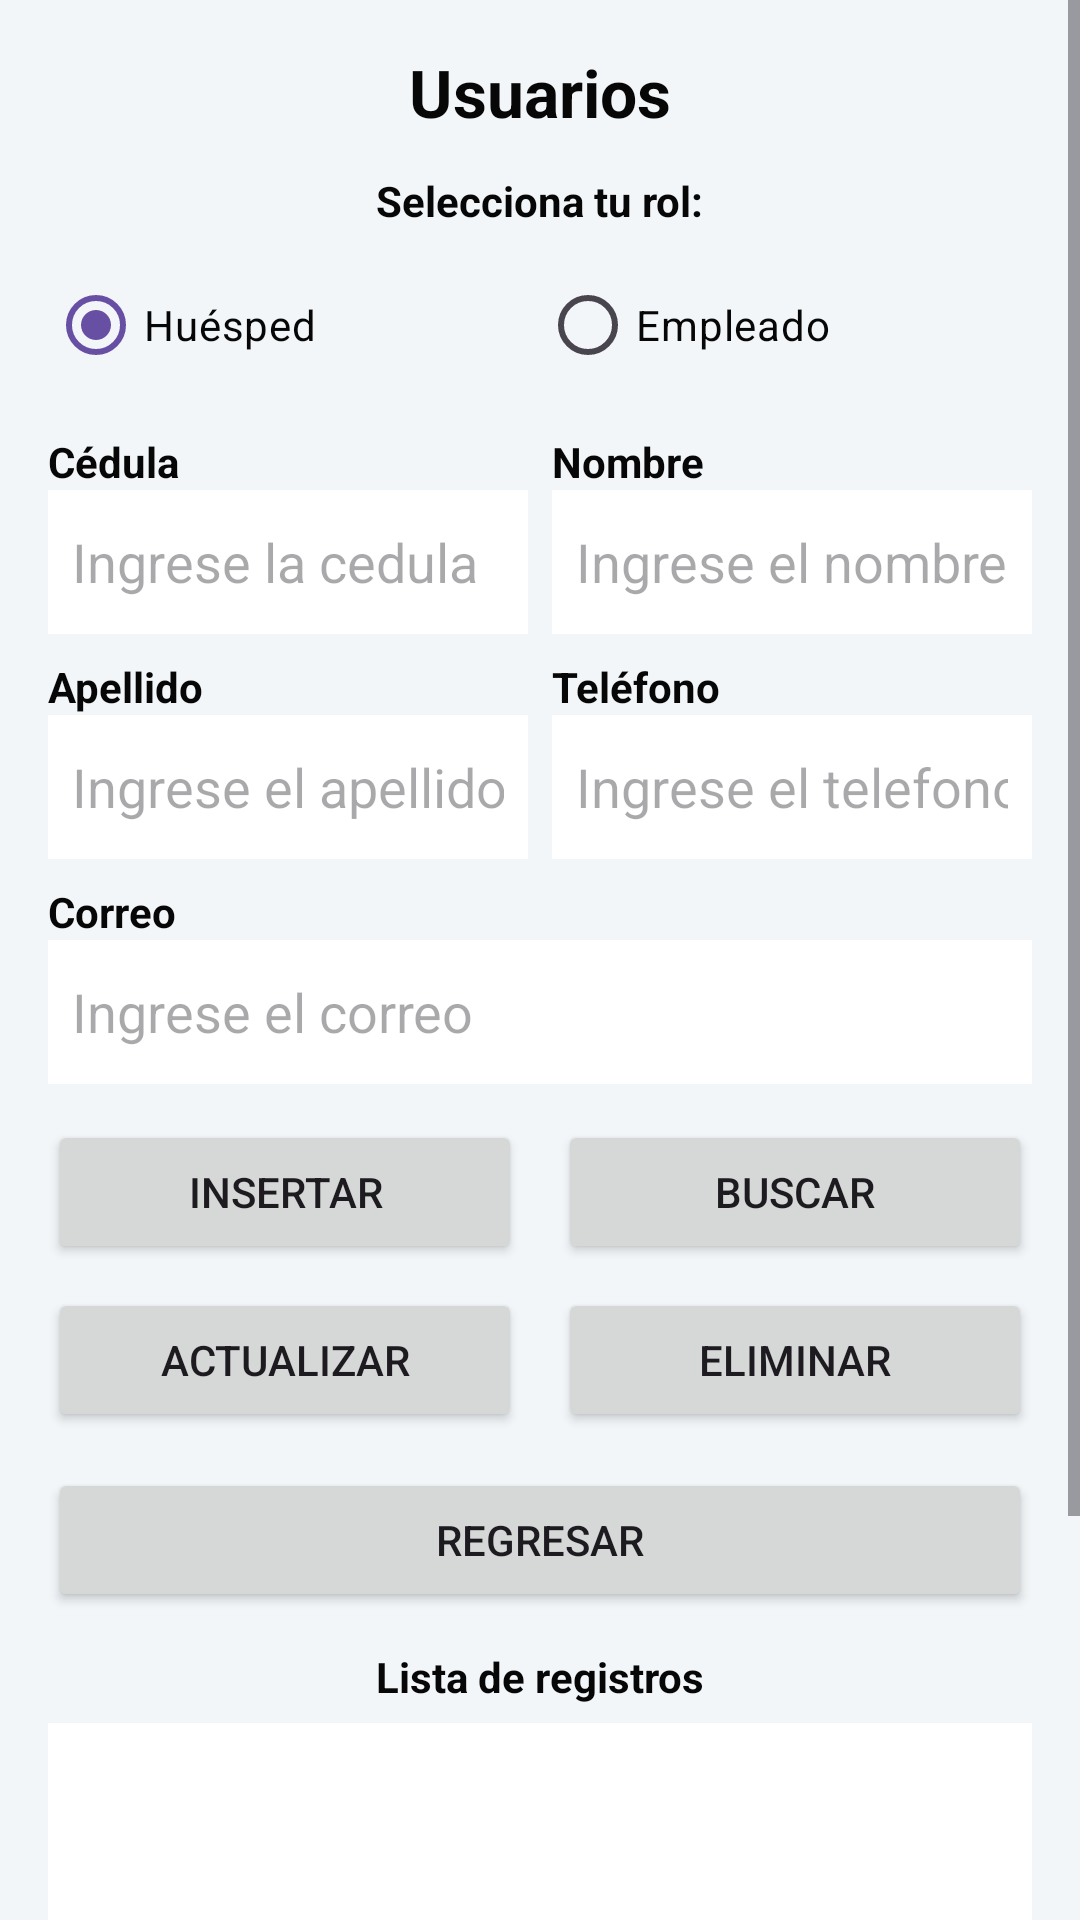

Android layout source for this screen:
<!-- AndroidManifest.xml: application theme Theme.HotelSync -->
<!-- res/layout/activity_usuarios.xml -->
<?xml version="1.0" encoding="utf-8"?>
<androidx.constraintlayout.widget.ConstraintLayout xmlns:android="http://schemas.android.com/apk/res/android"
    xmlns:app="http://schemas.android.com/apk/res-auto"
    xmlns:tools="http://schemas.android.com/tools"
    android:id="@+id/main"
    android:layout_width="match_parent"
    android:layout_height="match_parent"
    android:background="#F2F6F8"
    tools:context=".Usuarios">

    <ScrollView
        android:layout_width="0dp"
        android:layout_height="0dp"
        app:layout_constraintTop_toTopOf="parent"
        app:layout_constraintBottom_toBottomOf="parent"
        app:layout_constraintStart_toStartOf="parent"
        app:layout_constraintEnd_toEndOf="parent">

        <LinearLayout
            android:id="@+id/mainContainer"
            android:layout_width="match_parent"
            android:layout_height="wrap_content"
            android:gravity="center_horizontal"
            android:orientation="vertical"
            android:padding="16dp">

            <TextView
                android:id="@+id/title"
                android:layout_width="wrap_content"
                android:layout_height="wrap_content"
                android:layout_marginBottom="12dp"
                android:text="@string/titleUser"
                android:textColor="#070707"
                android:textSize="22sp"
                android:textStyle="bold" />

            <TextView
                android:id="@+id/labelRol"
                android:layout_width="wrap_content"
                android:layout_height="wrap_content"
                android:layout_marginBottom="8dp"
                android:text="@string/labelRol"
                android:textColor="#070707"
                android:textStyle="bold" />

            <RadioGroup
                android:id="@+id/radioGroupRol"
                android:layout_width="match_parent"
                android:layout_height="wrap_content"
                android:layout_marginBottom="12dp"
                android:orientation="horizontal">

                <RadioButton
                    android:id="@+id/rbHuesped"
                    android:layout_width="0dp"
                    android:layout_height="wrap_content"
                    android:layout_weight="1"
                    android:checked="true"
                    android:text="Huésped"
                    android:textColor="#070707" />

                <RadioButton
                    android:id="@+id/rbEmpleado"
                    android:layout_width="0dp"
                    android:layout_height="wrap_content"
                    android:layout_weight="1"
                    android:text="Empleado"
                    android:textColor="#070707" />
            </RadioGroup>

            <LinearLayout
                android:layout_width="match_parent"
                android:layout_height="wrap_content"
                android:layout_marginBottom="8dp"
                android:orientation="horizontal"
                android:weightSum="2">

                <LinearLayout
                    android:layout_width="0dp"
                    android:layout_height="wrap_content"
                    android:layout_marginEnd="8dp"
                    android:layout_weight="1"
                    android:orientation="vertical">

                    <TextView
                        android:layout_width="wrap_content"
                        android:layout_height="wrap_content"
                        android:text="@string/labelCedula"
                        android:textColor="#070707"
                        android:textStyle="bold" />

                    <EditText
                        android:id="@+id/edtCedula"
                        android:layout_width="match_parent"
                        android:layout_height="48dp"
                        android:background="#FFFFFF"
                        android:hint="@string/editTextCedula"
                        android:inputType="text"
                        android:padding="8dp"
                        android:textColor="#070707" />
                </LinearLayout>

                <LinearLayout
                    android:layout_width="0dp"
                    android:layout_height="wrap_content"
                    android:layout_weight="1"
                    android:orientation="vertical">

                    <TextView
                        android:layout_width="wrap_content"
                        android:layout_height="wrap_content"
                        android:text="@string/labelNombre"
                        android:textColor="#070707"
                        android:textStyle="bold" />

                    <EditText
                        android:id="@+id/edtNombre"
                        android:layout_width="match_parent"
                        android:layout_height="48dp"
                        android:background="#FFFFFF"
                        android:hint="@string/editTextNombre"
                        android:inputType="text"
                        android:padding="8dp"
                        android:textColor="#070707" />
                </LinearLayout>
            </LinearLayout>

            <LinearLayout
                android:layout_width="match_parent"
                android:layout_height="wrap_content"
                android:layout_marginBottom="8dp"
                android:orientation="horizontal"
                android:weightSum="2">

                <LinearLayout
                    android:layout_width="0dp"
                    android:layout_height="wrap_content"
                    android:layout_marginEnd="8dp"
                    android:layout_weight="1"
                    android:orientation="vertical">

                    <TextView
                        android:layout_width="wrap_content"
                        android:layout_height="wrap_content"
                        android:text="@string/labelApellido"
                        android:textColor="#070707"
                        android:textStyle="bold" />

                    <EditText
                        android:id="@+id/edtApellido"
                        android:layout_width="match_parent"
                        android:layout_height="48dp"
                        android:background="#FFFFFF"
                        android:hint="@string/editTextApellido"
                        android:inputType="text"
                        android:padding="8dp"
                        android:textColor="#070707" />
                </LinearLayout>

                <LinearLayout
                    android:layout_width="0dp"
                    android:layout_height="wrap_content"
                    android:layout_weight="1"
                    android:orientation="vertical">

                    <TextView
                        android:layout_width="wrap_content"
                        android:layout_height="wrap_content"
                        android:text="@string/labelTelefono"
                        android:textColor="#070707"
                        android:textStyle="bold" />

                    <EditText
                        android:id="@+id/edtTelefono"
                        android:layout_width="match_parent"
                        android:layout_height="48dp"
                        android:background="#FFFFFF"
                        android:hint="@string/editTextTelefono"
                        android:inputType="phone"
                        android:padding="8dp"
                        android:textColor="#070707" />
                </LinearLayout>
            </LinearLayout>

            <LinearLayout
                android:layout_width="match_parent"
                android:layout_height="wrap_content"
                android:layout_marginBottom="12dp"
                android:orientation="vertical">

                <TextView
                    android:layout_width="wrap_content"
                    android:layout_height="wrap_content"
                    android:text="@string/labelCorreo"
                    android:textColor="#070707"
                    android:textStyle="bold" />

                <EditText
                    android:id="@+id/edtCorreo"
                    android:layout_width="match_parent"
                    android:layout_height="48dp"
                    android:background="#FFFFFF"
                    android:hint="@string/editTextCorreo"
                    android:inputType="textEmailAddress"
                    android:padding="8dp"
                    android:textColor="#070707" />
            </LinearLayout>

            <LinearLayout
                android:layout_width="match_parent"
                android:layout_height="wrap_content"
                android:layout_marginBottom="8dp"
                android:orientation="horizontal"
                android:weightSum="2">

                <Button
                    android:id="@+id/btnInsertar"
                    android:layout_width="0dp"
                    android:layout_height="48dp"
                    android:layout_marginEnd="6dp"
                    android:layout_weight="1"
                    android:text="@string/btnInsertar" />

                <Button
                    android:id="@+id/btnBuscar"
                    android:layout_width="0dp"
                    android:layout_height="48dp"
                    android:layout_marginStart="6dp"
                    android:layout_weight="1"
                    android:text="@string/btnBuscar" />
            </LinearLayout>

            <LinearLayout
                android:layout_width="match_parent"
                android:layout_height="wrap_content"
                android:layout_marginBottom="12dp"
                android:orientation="horizontal"
                android:weightSum="2">

                <Button
                    android:id="@+id/btnActualizar"
                    android:layout_width="0dp"
                    android:layout_height="48dp"
                    android:layout_marginEnd="6dp"
                    android:layout_weight="1"
                    android:text="@string/btnActualizar" />

                <Button
                    android:id="@+id/btnEliminar"
                    android:layout_width="0dp"
                    android:layout_height="48dp"
                    android:layout_marginStart="6dp"
                    android:layout_weight="1"
                    android:text="@string/btnEliminar" />
            </LinearLayout>

            <Button
                android:id="@+id/btnRegresar"
                android:layout_width="match_parent"
                android:layout_height="48dp"
                android:layout_marginBottom="12dp"
                android:onClick="Volver"
                android:text="@string/btnRegresar" />

            <TextView
                android:layout_width="wrap_content"
                android:layout_height="wrap_content"
                android:layout_marginBottom="6dp"
                android:text="@string/listTitle"
                android:textColor="#070707"
                android:textStyle="bold" />

            <ListView
                android:id="@+id/listViewUsuarios"
                android:layout_width="match_parent"
                android:layout_height="220dp"
                android:background="#FFFFFF"
                android:dividerHeight="1dp" />

        </LinearLayout>
    </ScrollView>

</androidx.constraintlayout.widget.ConstraintLayout>
<!-- resources referenced by this layout -->
<resources>
  <string name="btnActualizar">Actualizar</string>
  <string name="btnBuscar">Buscar</string>
  <string name="btnEliminar">Eliminar</string>
  <string name="btnInsertar">Insertar</string>
  <string name="btnRegresar">Regresar</string>
  <string name="editTextApellido">Ingrese el apellido</string>
  <string name="editTextCedula">Ingrese la cedula</string>
  <string name="editTextCorreo">Ingrese el correo</string>
  <string name="editTextNombre">Ingrese el nombre</string>
  <string name="editTextTelefono">Ingrese el telefono</string>
  <string name="labelApellido">Apellido</string>
  <string name="labelCedula">Cédula</string>
  <string name="labelCorreo">Correo</string>
  <string name="labelNombre">Nombre</string>
  <string name="labelRol">Selecciona tu rol:</string>
  <string name="labelTelefono">Teléfono</string>
  <string name="listTitle">Lista de registros</string>
  <string name="titleUser">Usuarios</string>
  <style name="Theme.HotelSync" parent="Base.Theme.HotelSync" />
  <style name="Base.Theme.HotelSync" parent="Theme.Material3.DayNight.NoActionBar">
          
          
      </style>
</resources>
